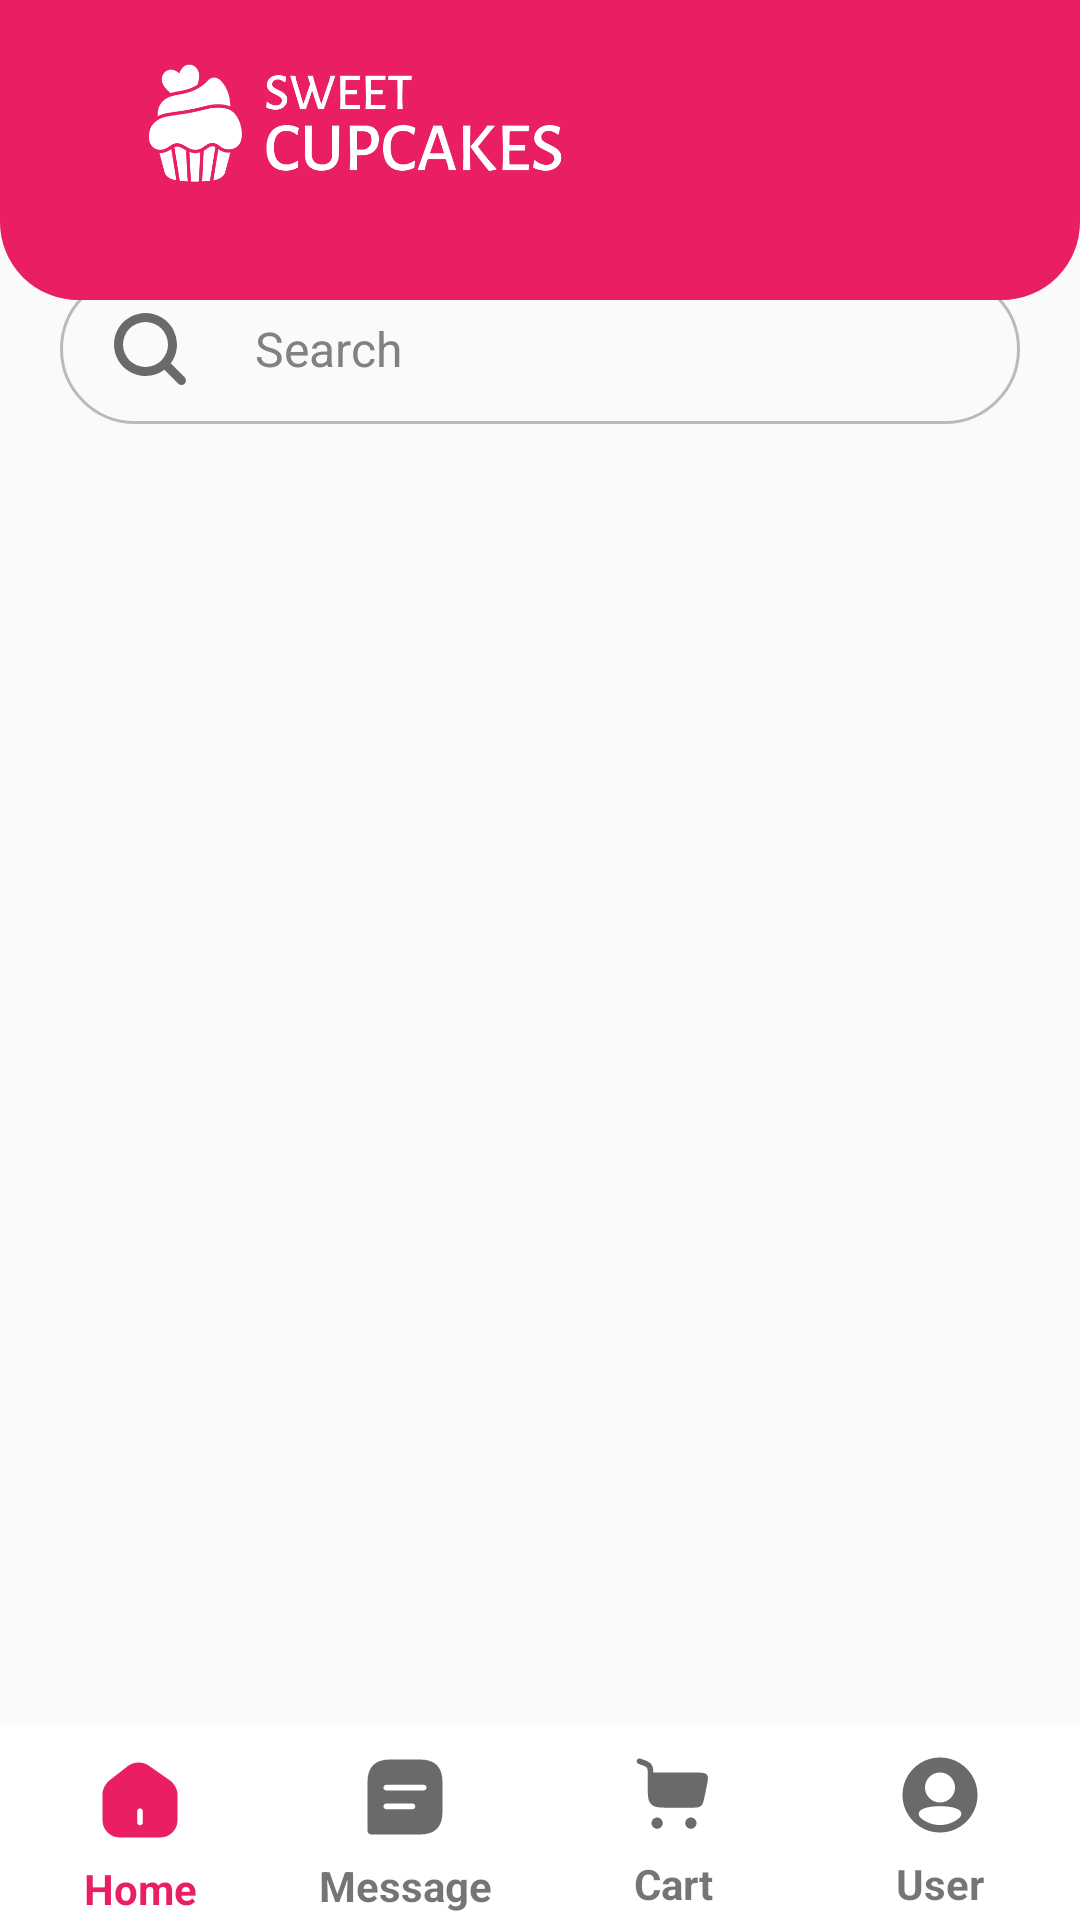

This screen was rendered from an Android layout file. Write that file and the resources it references.
<!-- AndroidManifest.xml: application theme AppTheme -->
<!-- res/layout/activity_home.xml -->
<?xml version="1.0" encoding="utf-8"?>
<androidx.constraintlayout.widget.ConstraintLayout xmlns:android="http://schemas.android.com/apk/res/android"
    xmlns:app="http://schemas.android.com/apk/res-auto"
    xmlns:tools="http://schemas.android.com/tools"
    android:layout_width="match_parent"
    android:layout_height="match_parent"
    tools:context=".Home">




    

    

    <EditText
        android:id="@+id/search"
        android:layout_width="320dp"
        android:layout_height="50dp"
        android:layout_margin="8dp"
        android:autofillHints=""
        android:background="@drawable/rounded_border_search"
        android:drawableStart="@drawable/search_icon"
        android:drawablePadding="20dp"
        android:ems="10"
        android:hint="@string/search"
        android:imeOptions="actionSearch"
        android:inputType="text"
        android:minHeight="48dp"
        android:paddingStart="15dp"
        android:textColorHint="#818181"
        android:textSize="16sp"
        app:layout_constraintBottom_toTopOf="@+id/view"
        app:layout_constraintEnd_toEndOf="parent"
        app:layout_constraintHorizontal_bias="0.506"
        app:layout_constraintStart_toStartOf="parent"
        app:layout_constraintTop_toTopOf="parent"
        app:layout_constraintVertical_bias="0.164"
        tools:ignore="LabelFor,MissingConstraints,RtlSymmetry,TextFields,TextContrastCheck" />


    <androidx.recyclerview.widget.RecyclerView
        android:id="@+id/recyclerView"
        android:layout_width="395dp"
        android:layout_height="541dp"
        android:layout_marginTop="10dp"
        android:layout_marginBottom="8dp"
        app:layoutManager="androidx.recyclerview.widget.GridLayoutManager"
        app:layout_constraintBottom_toTopOf="@+id/view"
        app:layout_constraintEnd_toEndOf="parent"
        app:layout_constraintHorizontal_bias="0.0"
        app:layout_constraintStart_toStartOf="parent"
        app:layout_constraintTop_toBottomOf="@+id/search"
        app:layout_constraintVertical_bias="0.0"
        app:spanCount="2"
        tools:ignore="MissingConstraints"
        tools:listitem="@layout/item_cupcake" />

    <View
        android:id="@+id/view"
        android:layout_width="match_parent"
        android:layout_height="65dp"
        android:background="@drawable/nav_bar"
        app:layout_constraintBottom_toBottomOf="parent"
        app:layout_constraintEnd_toEndOf="parent"
        app:layout_constraintTop_toTopOf="parent"
        app:layout_constraintVertical_bias="1.0" />

    <include layout="@layout/logo_second" />



    <androidx.constraintlayout.widget.Guideline
        android:id="@+id/guideline_start"
        android:layout_width="wrap_content"
        android:layout_height="wrap_content"
        android:orientation="vertical"
        app:layout_constraintGuide_percent="0.25" />

    <androidx.constraintlayout.widget.Guideline
        android:id="@+id/guideline_middle"
        android:layout_width="wrap_content"
        android:layout_height="wrap_content"
        android:orientation="vertical"
        app:layout_constraintGuide_percent="0.5" />

    <androidx.constraintlayout.widget.Guideline
        android:id="@+id/guideline_end"
        android:layout_width="wrap_content"
        android:layout_height="wrap_content"
        android:orientation="vertical"
        app:layout_constraintGuide_percent="0.75" />



    <ImageView
        android:id="@+id/cart_icon"
        android:layout_width="30dp"
        android:layout_height="40dp"
        android:layout_marginBottom="5dp"
        android:importantForAccessibility="no"
        app:layout_constraintBottom_toBottomOf="parent"
        app:layout_constraintEnd_toStartOf="@id/guideline_end"
        app:layout_constraintHorizontal_bias="0.492"
        app:layout_constraintStart_toEndOf="@id/guideline_middle"
        app:layout_constraintTop_toTopOf="parent"
        app:layout_constraintVertical_bias="0.972"
        app:srcCompat="@drawable/icon_cart"
        tools:ignore="ImageContrastCheck" />
    <TextView
        android:layout_width="wrap_content"
        android:layout_height="wrap_content"
        android:text="@string/cart"
        android:textStyle="bold"
        app:layout_constraintEnd_toEndOf="@id/cart_icon"
        app:layout_constraintStart_toStartOf="@id/cart_icon"
        app:layout_constraintTop_toBottomOf="@id/cart_icon" />
    <Button
        android:id="@+id/cart_icon_btn"
        android:layout_width="100dp"
        android:layout_height="65dp"
        android:background="@android:color/transparent"
        app:layout_constraintBottom_toBottomOf="parent"
        app:layout_constraintEnd_toStartOf="@id/guideline_end"
        app:layout_constraintHorizontal_bias="1.0"
        app:layout_constraintStart_toEndOf="@id/guideline_middle"
        app:layout_constraintTop_toTopOf="parent"
        app:layout_constraintVertical_bias="1.0"
        tools:ignore="SpeakableTextPresentCheck" />



    <ImageView
        android:id="@+id/home_icon"
        android:layout_width="30dp"
        android:layout_height="40dp"
        android:layout_marginBottom="5dp"
        android:importantForAccessibility="no"
        app:layout_constraintBottom_toBottomOf="parent"
        app:layout_constraintEnd_toStartOf="@id/guideline_start"
        app:layout_constraintHorizontal_bias="0.529"
        app:layout_constraintStart_toStartOf="parent"
        app:layout_constraintTop_toTopOf="parent"
        app:layout_constraintVertical_bias="0.975"
        app:srcCompat="@drawable/icon_home"
        app:tint="@color/main_color" />
    <TextView
        android:layout_width="wrap_content"
        android:layout_height="wrap_content"
        android:text="@string/home"
        android:textColor="@color/main_color"
        android:textStyle="bold"
        app:layout_constraintEnd_toEndOf="@id/home_icon"
        app:layout_constraintStart_toStartOf="@id/home_icon"
        app:layout_constraintTop_toBottomOf="@id/home_icon" />
    <Button
        android:id="@+id/home_icon_btn"
        android:layout_width="100dp"
        android:layout_height="65dp"
        android:background="@android:color/transparent"
        app:layout_constraintBottom_toBottomOf="parent"
        app:layout_constraintTop_toTopOf="parent"
        app:layout_constraintVertical_bias="1.0"
        tools:ignore="MissingConstraints,SpeakableTextPresentCheck" />


    <ImageView
        android:id="@+id/message_icon"
        android:layout_width="30dp"
        android:layout_height="40dp"
        android:layout_marginBottom="5dp"
        android:importantForAccessibility="no"
        app:layout_constraintBottom_toBottomOf="parent"
        app:layout_constraintEnd_toStartOf="@id/guideline_middle"
        app:layout_constraintStart_toStartOf="@+id/guideline_start"
        app:layout_constraintTop_toTopOf="parent"
        app:layout_constraintVertical_bias="0.973"
        app:srcCompat="@drawable/icon_message"
        android:backgroundTint="@color/icon"
        tools:ignore="ImageContrastCheck" />
    <TextView
        android:layout_width="wrap_content"
        android:layout_height="wrap_content"
        android:text="@string/message"
        android:textStyle="bold"
        app:layout_constraintEnd_toEndOf="@id/message_icon"
        app:layout_constraintStart_toStartOf="@id/message_icon"
        app:layout_constraintTop_toBottomOf="@id/message_icon" />
    <Button
        android:id="@+id/message_icon_btn"
        android:layout_width="100dp"
        android:layout_height="65dp"
        android:background="@android:color/transparent"
        app:layout_constraintBottom_toBottomOf="parent"
        app:layout_constraintEnd_toStartOf="@id/guideline_middle"
        app:layout_constraintTop_toTopOf="parent"
        app:layout_constraintVertical_bias="1.0"
        tools:ignore="MissingConstraints,SpeakableTextPresentCheck" />


    <ImageView
        android:id="@+id/user_icon"
        android:layout_width="30dp"
        android:layout_height="40dp"
        android:layout_marginBottom="5dp"
        android:importantForAccessibility="no"
        app:layout_constraintBottom_toBottomOf="parent"
        app:layout_constraintEnd_toEndOf="parent"
        app:layout_constraintHorizontal_bias="0.47"
        app:layout_constraintStart_toEndOf="@id/guideline_end"
        app:layout_constraintTop_toTopOf="parent"
        app:layout_constraintVertical_bias="0.972"
        app:srcCompat="@drawable/icon_user"
        tools:ignore="ImageContrastCheck" />
    <TextView
        android:layout_width="wrap_content"
        android:layout_height="wrap_content"
        android:text="@string/user"
        android:textStyle="bold"
        app:layout_constraintEnd_toEndOf="@id/user_icon"
        app:layout_constraintStart_toStartOf="@id/user_icon"
        app:layout_constraintTop_toBottomOf="@id/user_icon" />
    <Button
        android:id="@+id/user_icon_btn"
        android:layout_width="100dp"
        android:layout_height="65dp"
        android:layout_marginStart="292dp"
        android:background="@android:color/transparent"
        app:layout_constraintBottom_toBottomOf="parent"
        app:layout_constraintStart_toStartOf="@+id/view"
        app:layout_constraintTop_toTopOf="parent"
        app:layout_constraintVertical_bias="1.0"
        tools:ignore="MissingConstraints,SpeakableTextPresentCheck" />




</androidx.constraintlayout.widget.ConstraintLayout>
<!-- res/layout/item_cupcake.xml (included above) -->
<androidx.constraintlayout.widget.ConstraintLayout
    xmlns:android="http://schemas.android.com/apk/res/android"
    xmlns:app="http://schemas.android.com/apk/res-auto"
    xmlns:tools="http://schemas.android.com/tools"
    android:layout_width="match_parent"
    android:layout_marginTop="10dp"
    android:layout_marginBottom="10dp"

    android:layout_height="wrap_content">

    
    <View
        android:id="@+id/item_container"
        android:layout_width="150dp"
        android:layout_height="200dp"
        android:background="@drawable/box_with_round_corner"
        android:backgroundTint="@color/light_bg"
        app:layout_constraintTop_toTopOf="parent"
        app:layout_constraintStart_toStartOf="parent"
        app:layout_constraintEnd_toEndOf="parent"
        app:layout_constraintWidth_percent="0.8"
        app:layout_constraintHeight_percent="0.5" />

    <ImageView
        android:id="@+id/item_image"
        android:layout_width="130dp"
        android:layout_height="130dp"
        android:layout_marginTop="8dp"
        android:adjustViewBounds="true"
        android:importantForAccessibility="no"
        android:scaleType="centerCrop"
        app:layout_constraintEnd_toEndOf="@+id/item_container"
        app:layout_constraintStart_toStartOf="@+id/item_container"
        app:layout_constraintTop_toTopOf="@+id/item_container"
        app:srcCompat="@drawable/image"
        tools:ignore="ImageContrastCheck" />

    <TextView
        android:id="@+id/item_name"
        android:layout_width="wrap_content"
        android:layout_height="wrap_content"
        android:layout_marginTop="8dp"
        android:text="@string/item_name"
        android:textColor="#455A64"
        android:textSize="12sp"
        android:textStyle="bold"
        app:layout_constraintEnd_toEndOf="@+id/item_container"
        app:layout_constraintStart_toStartOf="@+id/item_container"
        app:layout_constraintTop_toBottomOf="@+id/item_image" />

    <TextView
        android:id="@+id/item_price"
        android:layout_width="wrap_content"
        android:layout_height="wrap_content"
        android:layout_marginTop="8dp"
        android:text="@string/item_price"
        android:textColor="@color/main_color"
        android:textSize="14sp"
        android:textStyle="bold"
        app:layout_constraintTop_toBottomOf="@+id/item_name"
        app:layout_constraintStart_toStartOf="@+id/item_container"
        app:layout_constraintEnd_toEndOf="@+id/item_container" />

</androidx.constraintlayout.widget.ConstraintLayout>
<!-- res/layout/logo_second.xml (included above) -->
<merge xmlns:android="http://schemas.android.com/apk/res/android"
    xmlns:app="http://schemas.android.com/apk/res-auto">

    <View
        android:layout_width="match_parent"
        android:layout_height="100dp"
        android:background="@drawable/logo_bar"
        app:layout_constraintBottom_toBottomOf="parent"
        app:layout_constraintEnd_toEndOf="parent"
        app:layout_constraintHorizontal_bias="0.0"
        app:layout_constraintStart_toStartOf="parent"
        app:layout_constraintTop_toTopOf="parent"
        app:layout_constraintVertical_bias="0.0" />

    <ImageView
        android:id="@+id/imageView4"
        android:layout_width="250dp"
        android:layout_height="160dp"
        android:importantForAccessibility="no"
        app:layout_constraintBottom_toBottomOf="parent"
        app:layout_constraintEnd_toEndOf="parent"
        app:layout_constraintHorizontal_bias="0.0"
        app:layout_constraintStart_toStartOf="parent"
        app:layout_constraintTop_toTopOf="parent"
        app:layout_constraintVertical_bias="0.03"
        app:srcCompat="@drawable/cupcake_logo_s"
        app:tint="@color/white" />

</merge>
<!-- resources referenced by this layout -->
<resources>
  <color name="icon">#6A6A6A</color>
  <color name="light_bg">#8ABABABA</color>
  <color name="main_color">#E91E63</color>
  <color name="white">#FFFFFFFF</color>
  <!-- drawable box_with_round_corner (drawable) -->
  <shape xmlns:android="http://schemas.android.com/apk/res/android"
      android:shape="rectangle">
      <solid android:color="@color/box" />
         <corners
          android:topLeftRadius="15dp"
          android:topRightRadius="15dp"
          android:bottomLeftRadius="15dp"
          android:bottomRightRadius="15dp" />
  </shape>
  <!-- drawable icon_message (drawable) -->
  <vector xmlns:android="http://schemas.android.com/apk/res/android"
      xmlns:tools="http://schemas.android.com/tools"
      android:width="800dp"
      android:height="800dp"
      android:viewportWidth="24"
      android:viewportHeight="24"
      android:tint="@color/icon"
      tools:ignore="VectorRaster">
    <path
        android:pathData="M16,2H8C4,2 2,4 2,8V21C2,21.55 2.45,22 3,22H16C20,22 22,20 22,16V8C22,4 20,2 16,2ZM14,15.25H7C6.59,15.25 6.25,14.91 6.25,14.5C6.25,14.09 6.59,13.75 7,13.75H14C14.41,13.75 14.75,14.09 14.75,14.5C14.75,14.91 14.41,15.25 14,15.25ZM17,10.25H7C6.59,10.25 6.25,9.91 6.25,9.5C6.25,9.09 6.59,8.75 7,8.75H17C17.41,8.75 17.75,9.09 17.75,9.5C17.75,9.91 17.41,10.25 17,10.25Z"
        android:fillColor="#292D32"/>
  </vector>
  <!-- drawable logo_bar (drawable) -->
  <shape xmlns:android="http://schemas.android.com/apk/res/android"
      android:shape="rectangle">
      <solid android:color="@color/main_color" /> 
      <stroke
          android:width="2dp"
      android:color="@color/main_color" /> 
      <corners
          android:topLeftRadius="0dp"
      android:topRightRadius="0dp"
      android:bottomLeftRadius="25dp"
      android:bottomRightRadius="25dp" />
  </shape>
  <!-- drawable nav_bar (drawable) -->
  <shape xmlns:android="http://schemas.android.com/apk/res/android"
      xmlns:tools="http://schemas.android.com/tools"
      android:shape="rectangle"
      tools:ignore="ExtraText">
      <solid android:color="@color/white" />
          android:width="2dp"
      android:color="@color/white" />
      <corners android:radius="0dp" />
  </shape>
  <!-- drawable rounded_border_search (drawable) -->
  <shape xmlns:android="http://schemas.android.com/apk/res/android"
      android:shape="rectangle">
      <solid android:color="@android:color/transparent" />
      <stroke
          android:width="1dp"
          android:color="@color/border_color" />
      <corners android:radius="25dp" />
  </shape>
  <!-- drawable search_icon (drawable) -->
  <vector xmlns:android="http://schemas.android.com/apk/res/android"
      android:width="30dp"
      android:height="30dp"
      android:viewportWidth="20"
      android:tint="@color/icon"
      android:viewportHeight="20">
    <path
        android:pathData="M4,9a5,5 0,1 1,10 0A5,5 0,0 1,4 9zM9,2a7,7 0,1 0,4.2 12.6,0.999 0.999,0 0,0 0.093,0.107l3,3a1,1 0,0 0,1.414 -1.414l-3,-3a0.999,0.999 0,0 0,-0.107 -0.093A7,7 0,0 0,9 2z"
        android:fillColor="#000000"
        android:fillType="evenOdd"/>
  </vector>
  <string name="cart">Cart</string>
  <string name="home">Home</string>
  <string name="item_name">Item Name</string>
  <string name="item_price">Item Price</string>
  <string name="message">Message</string>
  <string name="search">Search</string>
  <string name="user">User</string>
  <style name="AppTheme" parent="Theme.AppCompat.Light.NoActionBar">
          
          <item name="colorPrimary">@color/white</item>
          <item name="colorPrimaryVariant">@color/white</item>
          <item name="colorOnPrimary">@color/white</item>
          
          <item name="colorSecondary">@color/main_color</item>
          <item name="colorSecondaryVariant">@color/main_color</item>
          <item name="colorOnSecondary">@color/black</item>
          
          <item name="android:statusBarColor">@color/main_color</item>
          
      </style>
  <color name="box">#9C9C9C</color>
  <color name="border_color">#BABABA</color>
  <color name="black">#FF000000</color>
</resources>
